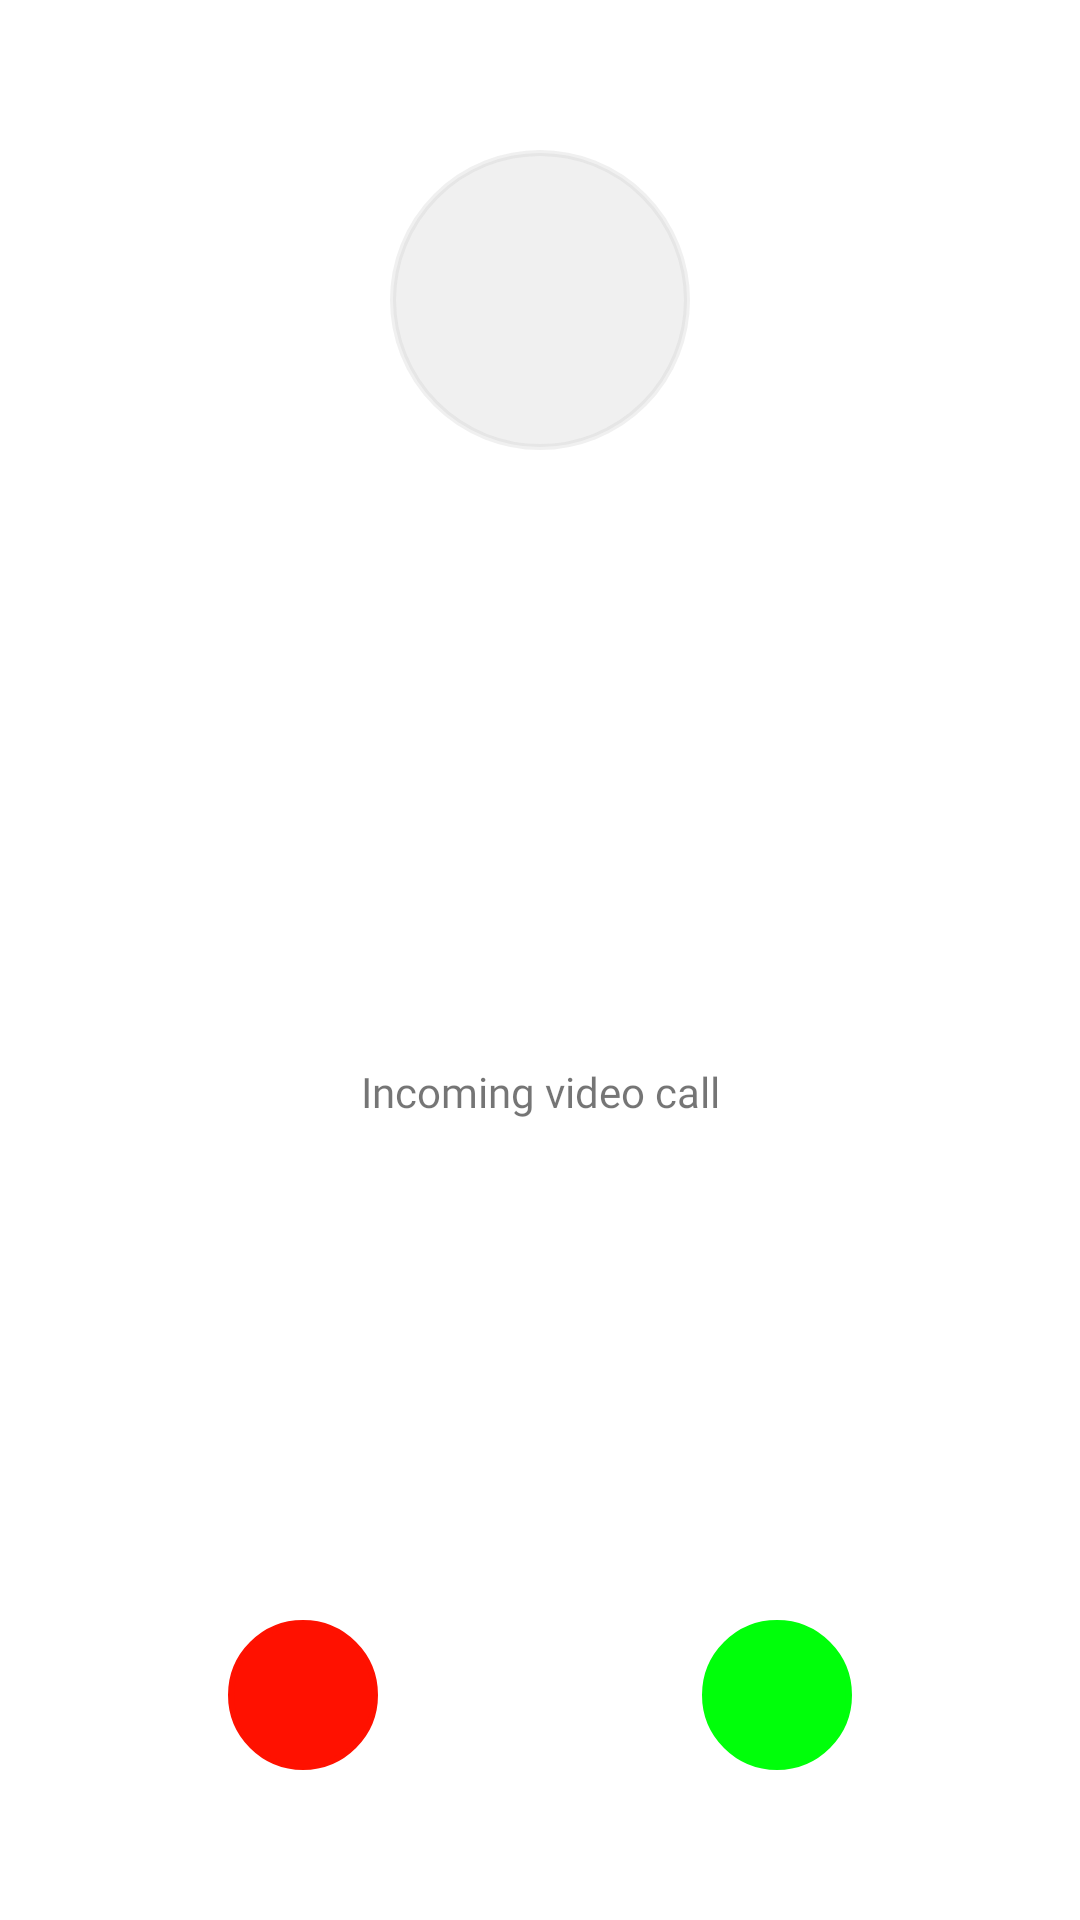

Here is an Android app screen rendered from its layout file. Give the layout XML and the strings, colors and styles it references.
<!-- AndroidManifest.xml: application theme Theme.AddaDatingApp -->
<!-- res/layout/activity_in_coming_vd.xml -->
<?xml version="1.0" encoding="utf-8"?>
<androidx.constraintlayout.widget.ConstraintLayout xmlns:android="http://schemas.android.com/apk/res/android"
    xmlns:app="http://schemas.android.com/apk/res-auto"
    xmlns:tools="http://schemas.android.com/tools"
    android:layout_width="match_parent"
    android:layout_height="match_parent"
    tools:context=".activity.InComingVdActivity">

    <TextView
        android:id="@+id/UserTexInComin"
        android:layout_width="100dp"
        android:layout_height="100dp"
        android:layout_marginTop="50dp"
        android:background="@drawable/call_cir"
        android:backgroundTint="@color/dark_white"
        android:gravity="center"
        android:textColor="@color/button"
        android:textSize="80sp"
        app:layout_constraintEnd_toEndOf="parent"
        app:layout_constraintStart_toStartOf="parent"
        app:layout_constraintTop_toTopOf="parent" />

    <TextView
        android:id="@+id/usernameIncoming"
        android:layout_width="wrap_content"
        android:layout_height="wrap_content"
        android:layout_marginTop="16dp"
        android:fontFamily="@font/bree_serif"
        android:textSize="16sp"
        android:textStyle="bold"
        app:layout_constraintEnd_toEndOf="@+id/UserTexInComin"
        app:layout_constraintStart_toStartOf="@+id/UserTexInComin"
        app:layout_constraintTop_toBottomOf="@+id/UserTexInComin" />

    <TextView
        android:id="@+id/textVie"
        android:layout_width="wrap_content"
        android:layout_height="wrap_content"
        android:fontFamily="@font/bree_serif"
        android:text="Incoming video call"
        app:layout_constraintBottom_toTopOf="@+id/rejected"
        app:layout_constraintEnd_toEndOf="parent"
        app:layout_constraintStart_toStartOf="parent"
        app:layout_constraintTop_toBottomOf="@+id/usernameIncoming" />

    <LinearLayout
        android:id="@+id/linearLayout"
        android:layout_width="match_parent"
        android:layout_height="wrap_content"
        android:layout_marginBottom="32dp"
        android:orientation="vertical"
        android:visibility="invisible"
        app:layout_constraintBottom_toTopOf="@+id/rejected"
        app:layout_constraintEnd_toEndOf="parent"
        app:layout_constraintStart_toStartOf="parent">

        <TextView
            android:id="@+id/emails"
            android:layout_width="match_parent"
            android:layout_height="wrap_content"
            android:text="Email" />
    </LinearLayout>

    <ImageView
        android:id="@+id/rejected"
        android:layout_width="50dp"
        android:layout_height="50dp"
        android:layout_marginEnd="16dp"
        android:layout_marginBottom="50dp"
        android:background="@drawable/call_profile_cir"
        android:backgroundTint="#FF1100"
        android:clickable="true"
        android:foreground="@drawable/buttoneffcir"
        android:longClickable="true"
        android:padding="10dp"
        app:layout_constraintBottom_toBottomOf="parent"
        app:layout_constraintEnd_toStartOf="@+id/Accepted"
        app:layout_constraintHorizontal_bias="0.5"
        app:layout_constraintHorizontal_chainStyle="spread"
        app:layout_constraintStart_toStartOf="parent"
        app:srcCompat="@drawable/phone_call"
        app:tint="@color/white" />

    <ImageView
        android:id="@+id/Accepted"
        android:layout_width="50dp"
        android:layout_height="50dp"
        android:layout_marginStart="16dp"
        android:background="@drawable/call_profile_cir"
        android:backgroundTint="#00FF0A"
        android:clickable="true"
        android:foreground="@drawable/buttoneffcir"
        android:longClickable="true"
        android:padding="10dp"
        app:layout_constraintBottom_toBottomOf="@+id/rejected"
        app:layout_constraintEnd_toEndOf="parent"
        app:layout_constraintHorizontal_bias="0.5"
        app:layout_constraintStart_toEndOf="@+id/rejected"
        app:layout_constraintTop_toTopOf="@+id/rejected"
        app:srcCompat="@drawable/phone_call"
        app:tint="@color/white" />


</androidx.constraintlayout.widget.ConstraintLayout>
<!-- resources referenced by this layout -->
<resources>
  <color name="button">#FF4685</color>
  <color name="dark_white">#48CACACA</color>
  <color name="white">#FFFFFF</color>
  <!-- drawable buttoneffcir (drawable) -->
  <?xml version="1.0" encoding="utf-8"?>
  <selector xmlns:android="http://schemas.android.com/apk/res/android">
      <item android:state_pressed="true">
          <shape>
              <solid android:color="#3E0027FF"></solid>
              <corners android:radius="100dp"></corners>
              <size android:width="40dp" android:height="40dp"></size>
          </shape>
  
      </item>
  
  
  </selector>
  <!-- drawable call_cir (drawable) -->
  <?xml version="1.0" encoding="utf-8"?>
  <shape xmlns:android="http://schemas.android.com/apk/res/android">
      <corners android:radius="50dp"></corners>
      <stroke android:color="#0027FF" android:width="2dp"></stroke>
      <solid android:color="#DDDDDD"></solid>
  </shape>
  <!-- drawable call_profile_cir (drawable) -->
  <?xml version="1.0" encoding="utf-8"?>
  <shape xmlns:android="http://schemas.android.com/apk/res/android">
      <corners android:radius="30dp"></corners>
      <stroke android:color="#DAD5D7" android:width="2dp"></stroke>
      <solid android:color="#DFD6D9"></solid>
  </shape>
  <style name="Theme.AddaDatingApp" parent="Theme.MaterialComponents.DayNight.NoActionBar">
          
          <item name="colorPrimary">@color/blue</item>
          <item name="colorPrimaryVariant">@color/white</item>
          <item name="colorOnPrimary">@color/white</item>
          
          <item name="colorSecondary">@color/teal_200</item>
          <item name="colorSecondaryVariant">@color/teal_700</item>
          <item name="colorOnSecondary">@color/black</item>
          
          <item name="android:statusBarColor" tools:targetApi="l">?attr/colorPrimaryVariant</item>
          
      </style>
  <color name="blue">#0027FF</color>
  <color name="teal_200">#C0C3BE</color>
  <color name="teal_700">#C0C3BE</color>
  <color name="black">#000000</color>
</resources>
